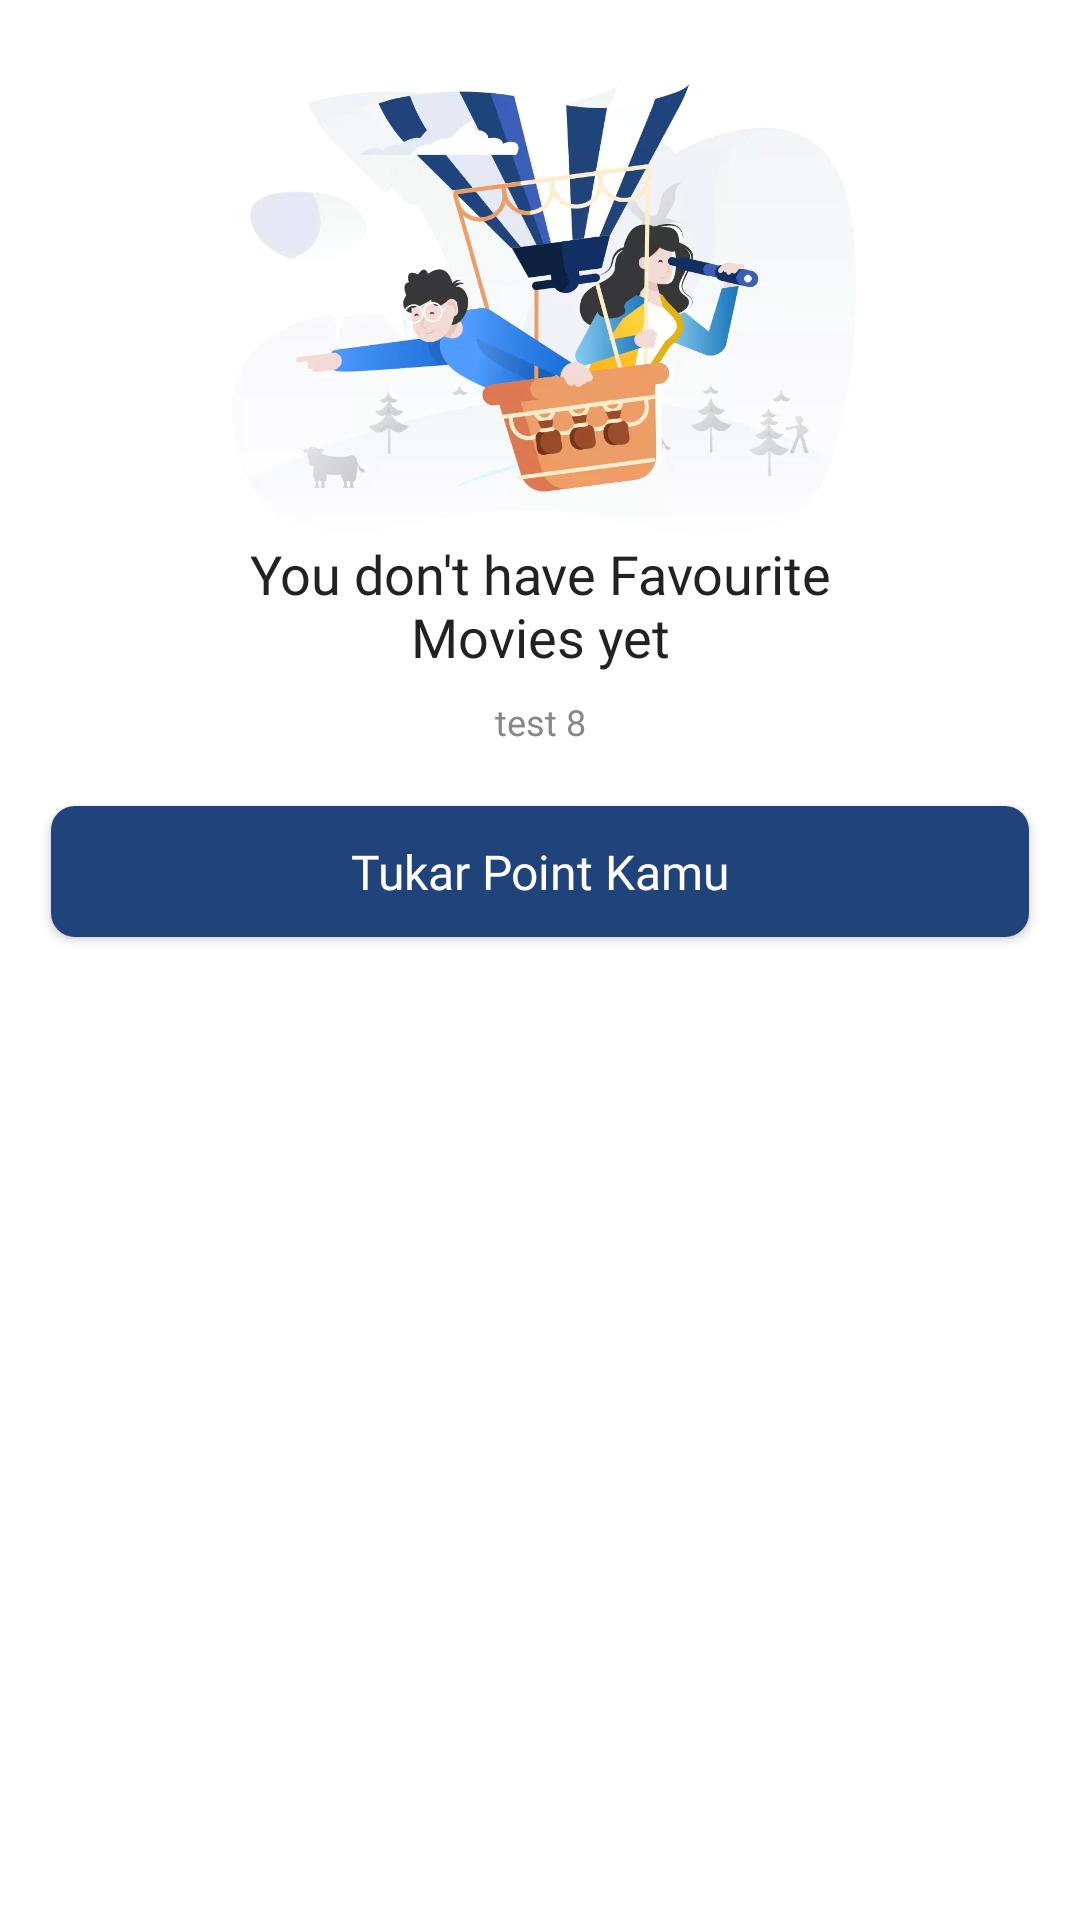

Here is an Android app screen rendered from its layout file. Give the layout XML and the strings, colors and styles it references.
<!-- AndroidManifest.xml: application theme AppTheme -->
<!-- res/layout/layout_myfav_notfound.xml -->
<?xml version="1.0" encoding="utf-8"?>
<LinearLayout xmlns:android="http://schemas.android.com/apk/res/android"
    xmlns:app="http://schemas.android.com/apk/res-auto"
    android:layout_width="match_parent"
    android:layout_height="wrap_content"
    android:orientation="vertical">

    <ImageView
        android:layout_width="match_parent"
        android:layout_height="150dp"
        android:layout_gravity="center"
        android:layout_marginStart="47dp"
        android:layout_marginTop="28dp"
        android:layout_marginEnd="47dp"
        android:adjustViewBounds="true"
        app:srcCompat="@drawable/ic_emptymyfav" />

    <TextView
        style="@style/TitleSection"
        android:layout_width="match_parent"
        android:layout_height="wrap_content"
        android:layout_marginStart="57dp"
        android:layout_marginTop="1dp"
        android:layout_marginEnd="57dp"
        android:text="@string/no_favmovie_yet"
        android:textAlignment="center" />

    <TextView
        style="@style/PtSansRegular5ls12dp"
        android:layout_width="match_parent"
        android:layout_height="wrap_content"
        android:layout_marginStart="74dp"
        android:layout_marginTop="8dp"
        android:layout_marginEnd="74dp"
        android:text="test 8"
        android:textAlignment="center" />

    <Button
        android:id="@+id/btn_emptymyfav_exchange"
        style="@style/ButtonLargePrimary"
        android:layout_width="match_parent"
        android:layout_height="wrap_content"
        android:layout_marginStart="17dp"
        android:layout_marginTop="20dp"
        android:layout_marginEnd="17dp"
        android:layout_marginBottom="0dp"
        android:background="@drawable/bg_rounded8_dusk_blue"
        android:minWidth="0dp"
        android:minHeight="0dp"
        android:paddingTop="11dp"
        android:paddingBottom="11dp"
        android:text="Tukar Point Kamu"
        android:textAllCaps="false"
        app:layout_constraintBottom_toBottomOf="parent"
        app:layout_constraintEnd_toEndOf="parent"
        app:layout_constraintStart_toStartOf="parent"
        app:layout_constraintTop_toTopOf="parent" />


</LinearLayout>
<!-- resources referenced by this layout -->
<resources>
  <!-- drawable bg_rounded8_dusk_blue (drawable) -->
  <?xml version="1.0" encoding="utf-8"?>
  <shape xmlns:android="http://schemas.android.com/apk/res/android"
      android:shape="rectangle">
      <solid android:color="@color/dusk_blue" />
      <corners android:radius="8dp" />
  </shape>
  <!-- drawable ic_emptymyfav: webp bitmap (drawable-nodpi, 49588 bytes) -->
  <string name="no_favmovie_yet">You don\'t have Favourite Movies yet</string>
  <style name="ButtonLargePrimary">
          <item name="android:gravity">center</item>
          <item name="android:textSize" tools:ignore="SpUsage">16dp</item>
          <item name="android:textColor">@color/white</item>
          <item name="android:fontFamily">@font/pt_sans_bold</item>
      </style>
  <style name="PtSansRegular5ls12dp">
          <item name="android:textSize" tools:ignore="SpUsage">12dp</item>
          <item name="android:lineSpacingExtra">5dp</item>
          <item name="android:textColor">@color/brown_grey</item>
          <item name="android:fontFamily">@font/pt_sans</item>
      </style>
  <style name="TitleSection">
          <item name="android:textSize" tools:ignore="SpUsage">18dp</item>
          <item name="android:textColor">@color/black</item>
          <item name="android:fontFamily">@font/pt_sans_bold</item>
      </style>
  <style name="AppTheme" parent="Theme.AppCompat.Light.NoActionBar">
          
          <item name="android:windowLightStatusBar" tools:targetApi="m">true</item>
          <item name="colorPrimary">@color/white</item>
          <item name="colorPrimaryDark">@color/white</item>
          <item name="colorAccent">@color/dusk_blue</item>
          <item name="android:windowBackground">@color/white</item>
          <item name="bottomSheetDialogTheme">@style/AppBottomSheetDialogTheme</item>
      </style>
  <color name="dusk_blue">#1F437A</color>
  <color name="white">#FFFFFF</color>
  <color name="brown_grey">#888888</color>
  <color name="black">#222222</color>
  <style name="AppBottomSheetDialogTheme" parent="Theme.Design.Light.BottomSheetDialog">  hri
          <item name="bottomSheetStyle">@style/AppModalStyle</item>
      </style>
  <style name="AppModalStyle" parent="Widget.Design.BottomSheet.Modal">
          <item name="android:background">@drawable/bg_roundedtop15_white</item>
      </style>
</resources>
